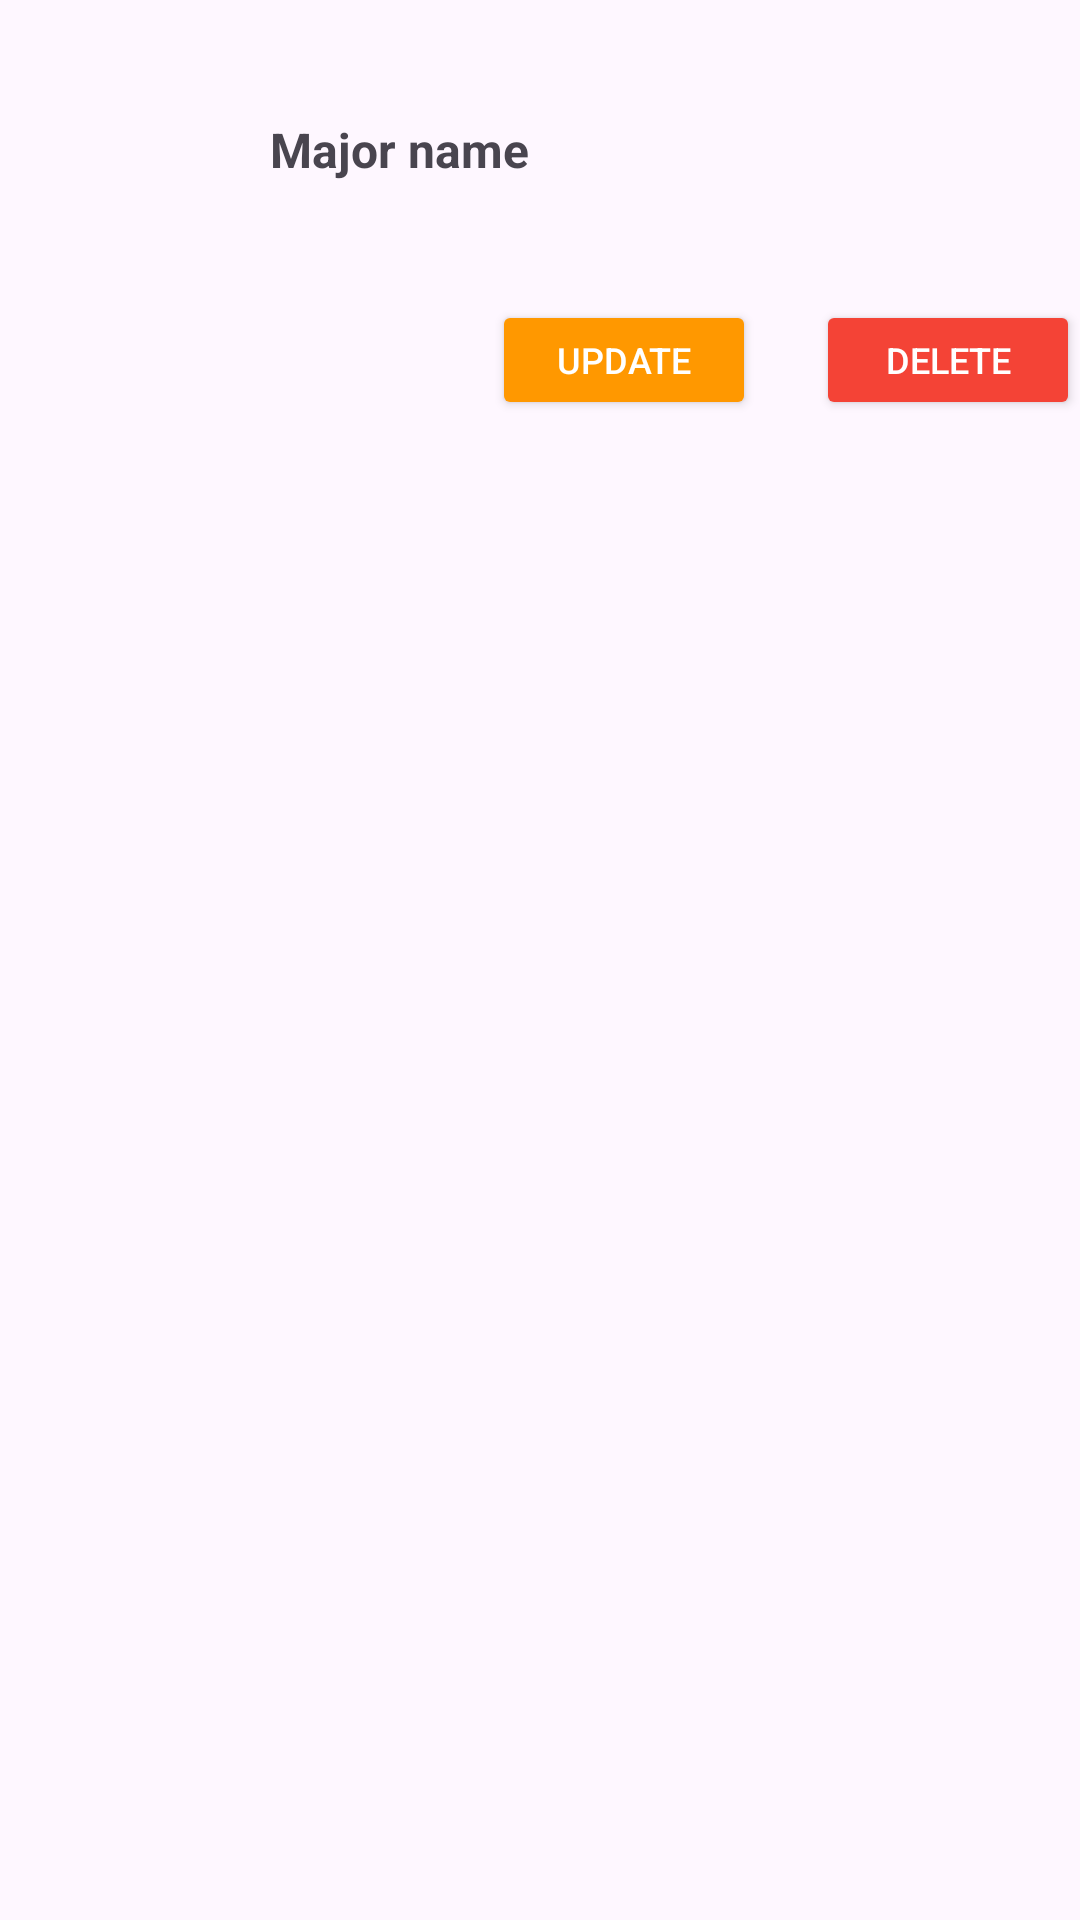

Layout XML and referenced resources for this Android screen:
<!-- AndroidManifest.xml: application theme Theme.PRM392_PE_SU24 -->
<!-- res/layout/major_list_item.xml -->
<?xml version="1.0" encoding="utf-8"?>
<LinearLayout xmlns:android="http://schemas.android.com/apk/res/android"
    android:layout_width="match_parent"
    android:layout_height="wrap_content"
    android:orientation="vertical">

    <LinearLayout
        android:layout_width="match_parent"
        android:layout_height="wrap_content"
        android:orientation="horizontal"
        android:paddingVertical="10dp">

        <ImageView
            android:id="@+id/ivMajorImage"
            android:layout_width="80dp"
            android:layout_height="80dp"
            android:layout_gravity="center"
            android:src="@drawable/ic_launcher_foreground" />

        <Space
            android:layout_width="10dp"
            android:layout_height="wrap_content" />

        <TextView
            android:id="@+id/tvMajorName"
            android:layout_width="wrap_content"
            android:layout_height="wrap_content"
            android:layout_gravity="center"
            android:text="Major name"
            android:textSize="16sp"
            android:textStyle="bold" />
    </LinearLayout>

    <LinearLayout
        android:layout_width="match_parent"
        android:layout_height="wrap_content"
        android:gravity="end"
        android:orientation="horizontal">

        <Button
            android:id="@+id/btnEdit"
            android:layout_width="wrap_content"
            android:layout_height="40dp"
            android:backgroundTint="#FF9800"
            android:text="Update"
            android:textColor="#FFFFFF"
            android:textSize="12sp" />

        <Space
            android:layout_width="20dp"
            android:layout_height="wrap_content" />

        <Button
            android:id="@+id/btnDelete"
            android:layout_width="wrap_content"
            android:layout_height="40dp"
            android:backgroundTint="#F44336"
            android:text="Delete"
            android:textColor="#FFFFFF"
            android:textSize="12sp" />
    </LinearLayout>
</LinearLayout>
<!-- resources referenced by this layout -->
<resources>
  <style name="Theme.PRM392_PE_SU24" parent="Base.Theme.PRM392_PE_SU24" />
  <style name="Base.Theme.PRM392_PE_SU24" parent="Theme.Material3.DayNight.NoActionBar">
          
          
      </style>
</resources>
